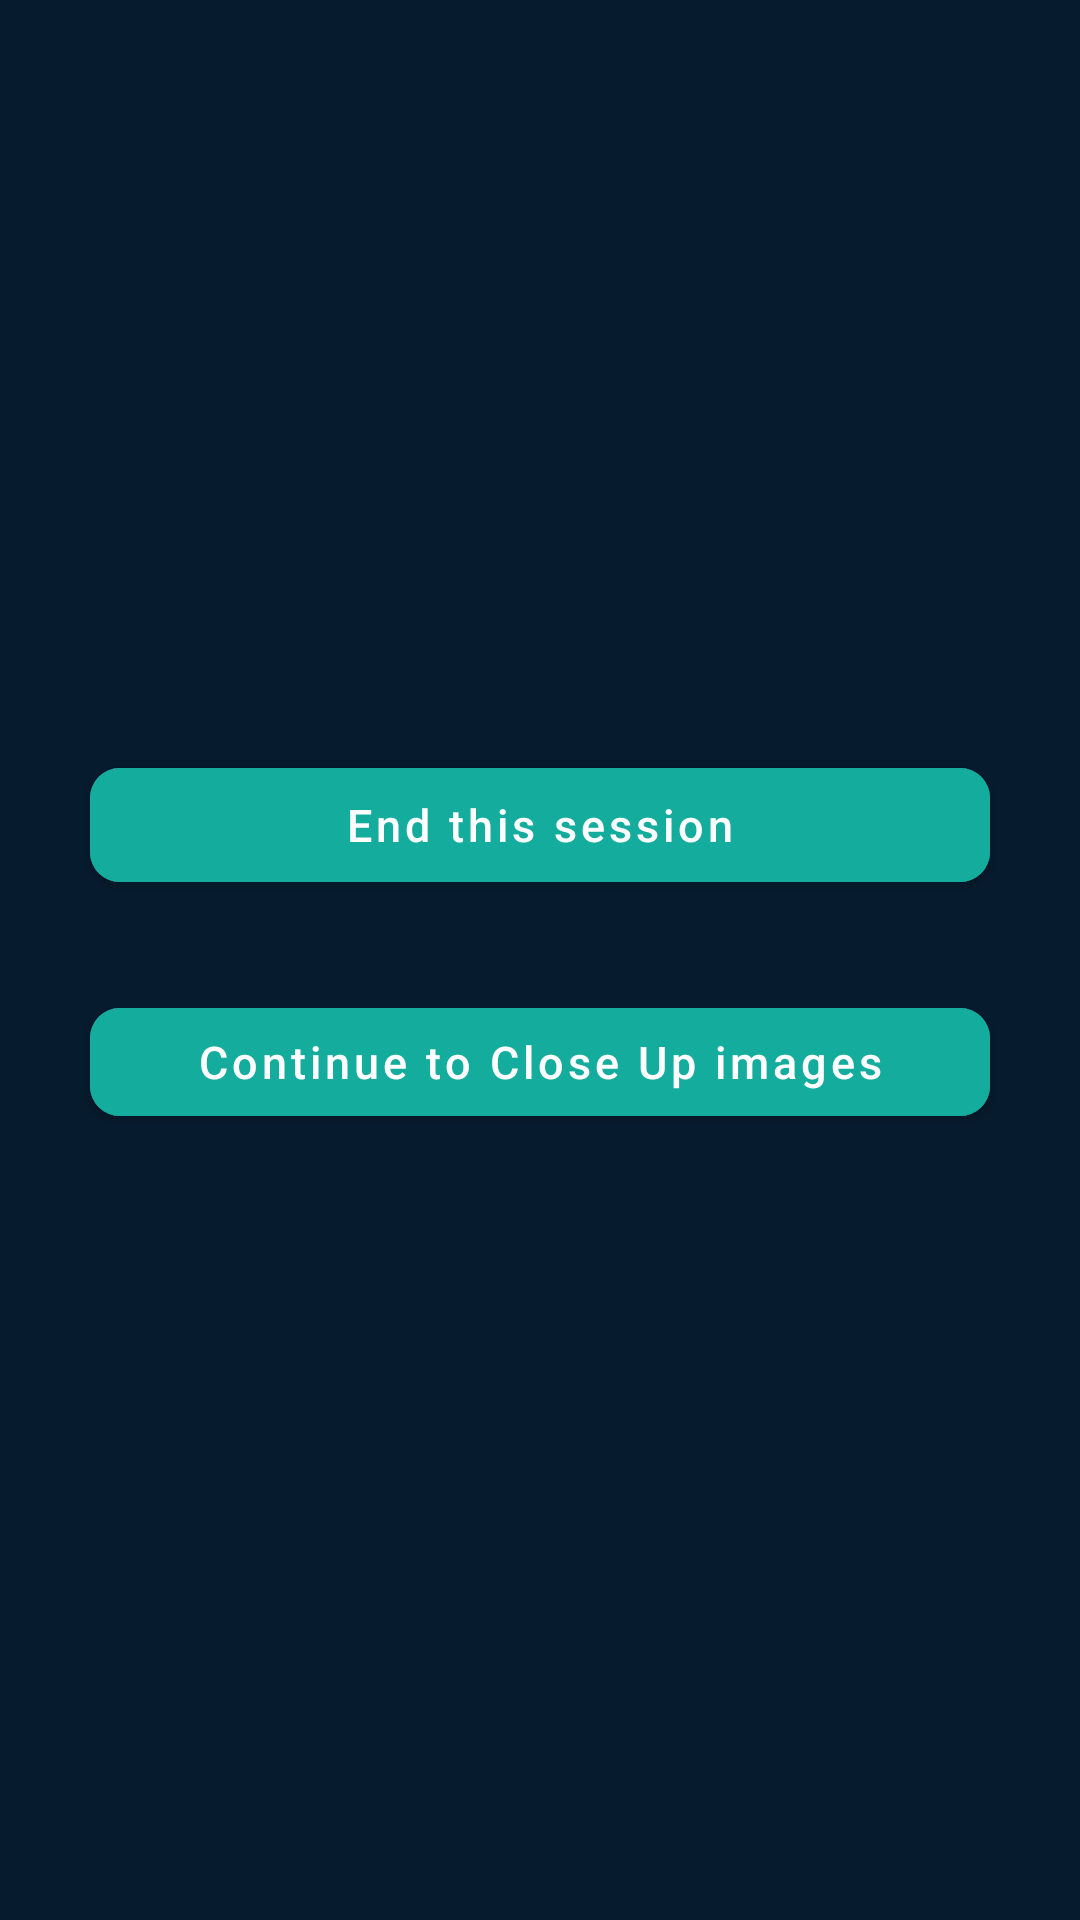

The Android layout XML behind this screen, and the referenced resources:
<!-- AndroidManifest.xml: application theme Theme.GroTrack -->
<!-- res/layout/fragment_return_or_shoot_hair.xml -->
<?xml version="1.0" encoding="utf-8"?>
<androidx.constraintlayout.widget.ConstraintLayout xmlns:android="http://schemas.android.com/apk/res/android"
    xmlns:app="http://schemas.android.com/apk/res-auto"
    xmlns:tools="http://schemas.android.com/tools"
    android:layout_width="match_parent"
    android:layout_height="match_parent"
    tools:context=".ui.camera.ReturnToHomeScreenFragment">

    <ImageView
        android:id="@+id/imageView2"
        android:layout_width="100dp"
        android:layout_height="100dp"
        android:layout_marginTop="24dp"
        android:gravity="center"
        android:src="@drawable/logo"
        app:layout_constraintBottom_toTopOf="@+id/btHome"
        app:layout_constraintEnd_toEndOf="parent"
        app:layout_constraintStart_toStartOf="parent"
        app:layout_constraintTop_toTopOf="parent" />

    <com.google.android.material.button.MaterialButton
        android:id="@+id/btHome"
        android:layout_width="300dp"
        android:layout_height="50dp"
        android:layout_marginBottom="90dp"
        android:backgroundTint="@color/footer"
        android:text="End this session"
        android:textAllCaps="false"
        android:textColor="@color/white"
        android:textSize="15sp"
        app:cornerRadius="10dp"
        app:layout_constraintBottom_toBottomOf="parent"
        app:layout_constraintEnd_toEndOf="parent"
        app:layout_constraintStart_toStartOf="parent"
        app:layout_constraintTop_toTopOf="parent" />

    <com.google.android.material.button.MaterialButton
        android:id="@+id/head_positions"
        android:layout_width="300dp"
        android:layout_height="wrap_content"
        android:layout_marginTop="30dp"
        android:backgroundTint="@color/footer"
        android:paddingHorizontal="5dp"
        android:text="Continue to Close Up images"
        android:textAllCaps="false"
        android:textColor="@color/white"
        android:textSize="15sp"
        app:cornerRadius="10dp"
        app:layout_constraintEnd_toEndOf="parent"
        app:layout_constraintStart_toStartOf="parent"
        app:layout_constraintTop_toBottomOf="@+id/btHome"
        app:rippleColor="@color/btn" />

    <com.google.android.material.progressindicator.CircularProgressIndicator
        android:id="@+id/progress_circular"
        android:layout_width="50dp"
        android:layout_height="50dp"
        android:layout_marginTop="50dp"
        android:indeterminate="true"
        android:progress="5"
        app:indicatorColor="@color/footer"
        app:indicatorSize="50dp"
        app:layout_constraintEnd_toEndOf="parent"
        app:layout_constraintStart_toStartOf="parent"
        app:layout_constraintTop_toBottomOf="@+id/imageView2"
        app:trackColor="@color/white"
        android:visibility="gone"
        app:trackThickness="3dp"
        tools:ignore="MissingConstraints" />

    <TextView
        android:id="@+id/tvUpload"
        android:layout_width="300dp"
        android:layout_height="50dp"
        android:layout_marginTop="10dp"
        android:layout_marginBottom="90dp"
        android:visibility="gone"
        android:elevation="10dp"
        android:gravity="center"
        android:text="Uploading Images"
        android:textAllCaps="false"
        android:textColor="@color/white"
        android:textSize="15sp"
        android:textStyle="bold"
        app:cornerRadius="10dp"
        app:layout_constraintEnd_toEndOf="parent"
        app:layout_constraintStart_toStartOf="parent"
        app:layout_constraintTop_toBottomOf="@+id/progress_circular" />


</androidx.constraintlayout.widget.ConstraintLayout>
<!-- resources referenced by this layout -->
<resources>
  <color name="btn">#2D8EB8</color>
  <color name="footer">#14AC9D</color>
  <color name="white">#FFFFFFFF</color>
  <style name="Theme.GroTrack" parent="Theme.MaterialComponents.DayNight.NoActionBar">
          <item name="android:windowBackground">@color/background</item>
          
          <item name="colorPrimary">@color/background</item>
          <item name="colorPrimaryVariant">@color/background</item>
          <item name="colorOnPrimary">@color/black</item>
          
          <item name="colorSecondary">@color/teal_200</item>
          <item name="colorSecondaryVariant">@color/teal_700</item>
          <item name="colorOnSecondary">@color/black</item>
          
          <item name="android:statusBarColor" tools:targetApi="l">?attr/colorPrimaryVariant</item>
          
          <item name="shapeAppearanceMediumComponent">
              @style/ShapeAppearance.MaterialComponents.MediumComponent
          </item>
  
          <item name="windowActionBar">false</item>
          <item name="windowNoTitle">true</item>
          <item name="dialogTheme">@style/Theme.GoTrack.Dialog</item>
      </style>
  <color name="background">#061B2E</color>
  <color name="black">#FF000000</color>
  <color name="teal_200">#FF03DAC5</color>
  <color name="teal_700">#FF018786</color>
  <style name="Theme.GoTrack.Dialog" parent="Theme.MaterialComponents.Light.Dialog.Alert">
          <item name="dialogCornerRadius">16dp</item>
          <item name="android:layout_gravity">center_horizontal</item>
      </style>
</resources>
